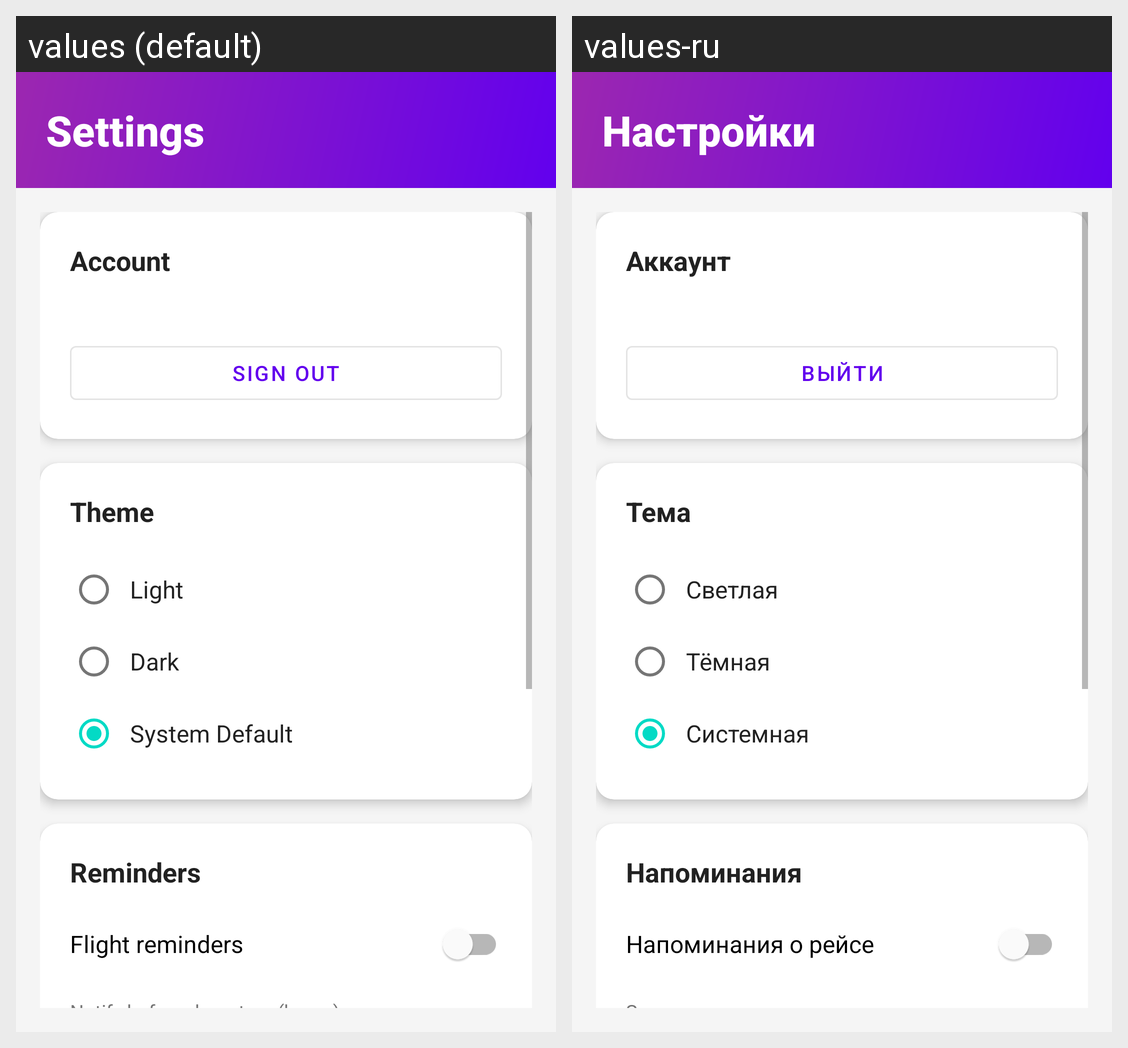

The Android screen above is rendered under two locales of the same app. Produce the string resources it draws, with the default and per-locale values.
Android screen res/layout/activity_settings.xml rendered under 2 locales, left to right: values (default), values-ru. Device: Nexus 5 (rendered at 1080×1920; each locale shown at half size, 540×960, under a caption strip naming it); theme Theme.FlightSearchApp.
Strings drawn on this screen, with the default value and each locale's value (text and hints the layout hard-codes, and strings that could not be matched under every locale, appear in the picture but are not listed):

settings
  values: Settings
  values-ru: Настройки

settings_account
  values: Account
  values-ru: Аккаунт

sign_out
  values: Sign out
  values-ru: Выйти

theme
  values: Theme
  values-ru: Тема

light
  values: Light
  values-ru: Светлая

dark
  values: Dark
  values-ru: Тёмная

system_default
  values: System Default
  values-ru: Системная

reminders_section
  values: Reminders
  values-ru: Напоминания

reminders_enable
  values: Flight reminders
  values-ru: Напоминания о рейсе

reminder_hours_label
  values: Notify before departure (hours)
  values-ru: За сколько часов до вылета
